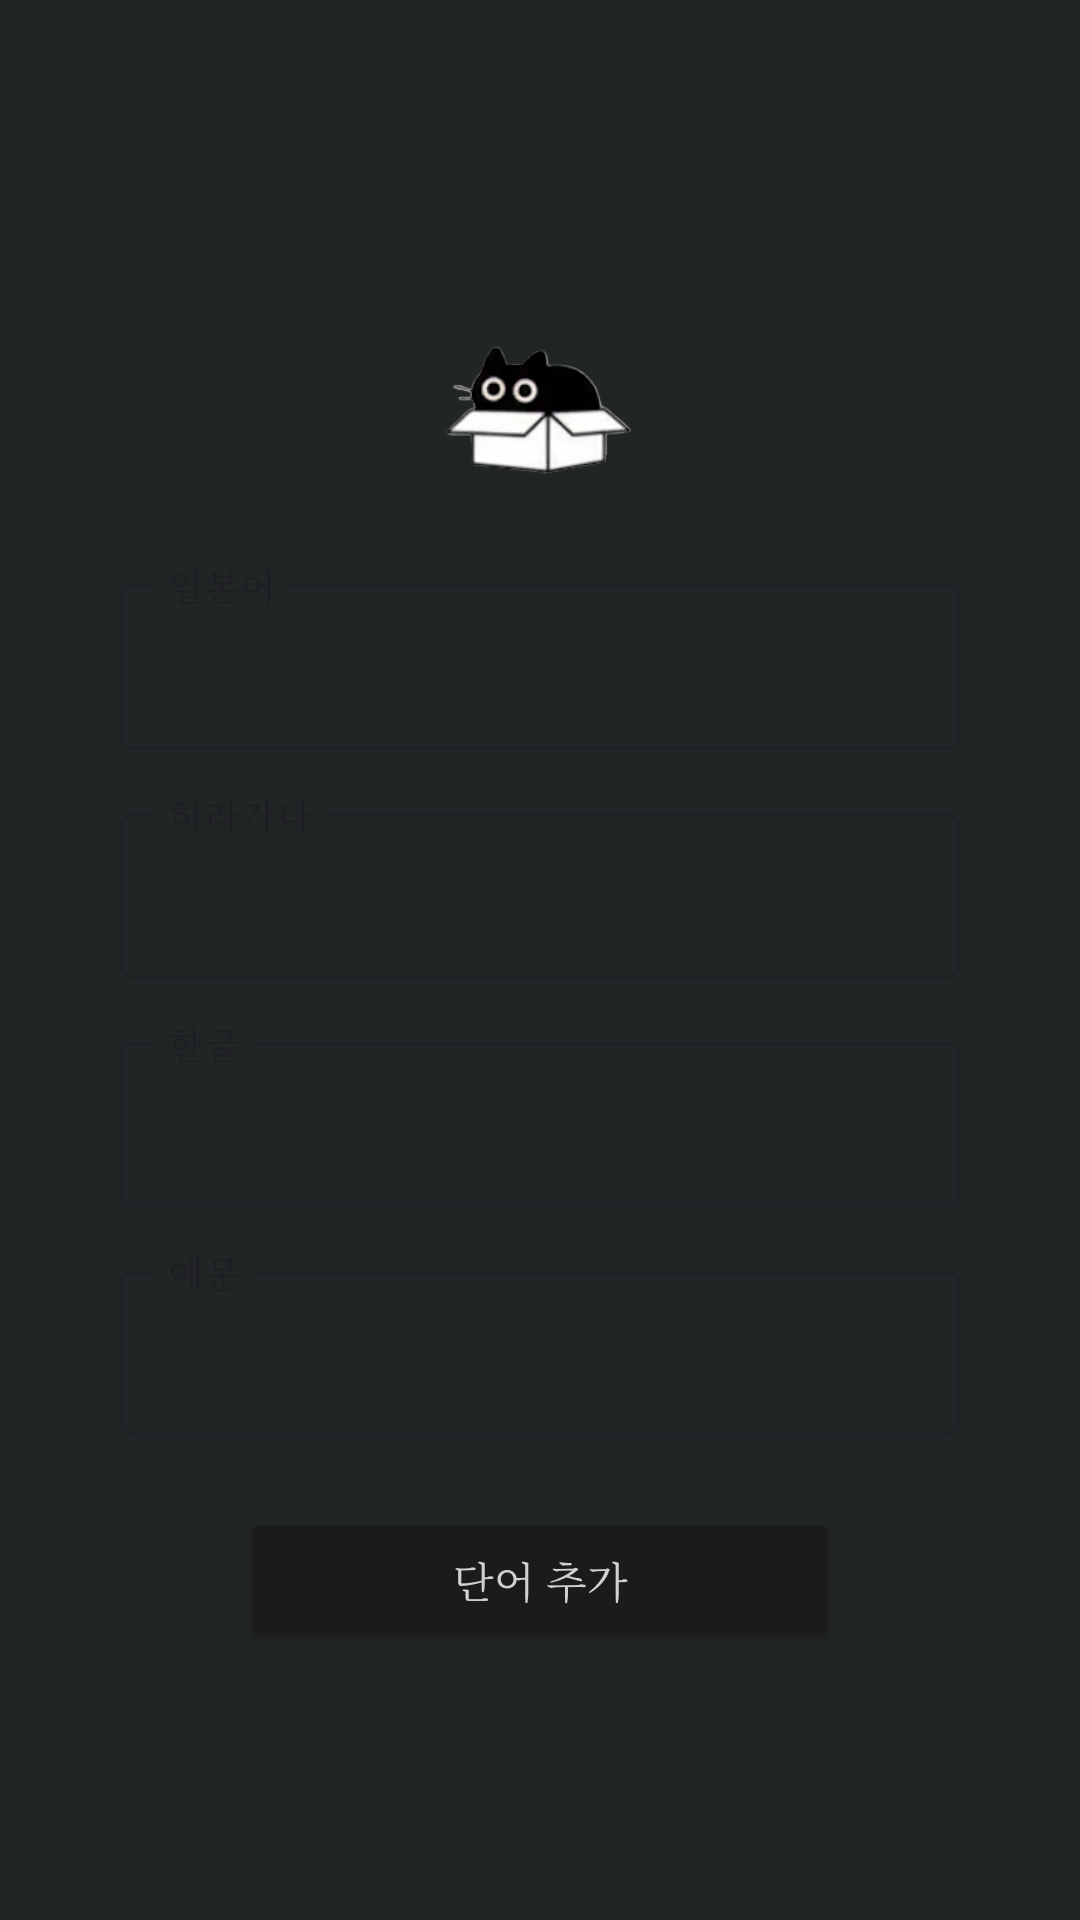

This screen was rendered from an Android layout file. Write that file and the resources it references.
<!-- AndroidManifest.xml: application theme Theme.VoPet -->
<!-- res/layout/fragment_home.xml -->
<?xml version="1.0" encoding="utf-8"?>
<LinearLayout xmlns:android="http://schemas.android.com/apk/res/android"
    xmlns:app="http://schemas.android.com/apk/res-auto"
    android:layout_width="match_parent"
    android:layout_height="match_parent"
    android:orientation="vertical"
    android:gravity="center"
    android:background="@color/dark_gray"
    android:padding="24dp">

    <ImageView
        android:layout_width="80dp"
        android:layout_height="100dp"
        android:src="@drawable/cat_img_3" />

    
    <com.google.android.material.textfield.TextInputLayout
        android:id="@+id/tilJapanese"
        style="@style/Widget.MaterialComponents.TextInputLayout.OutlinedBox"
        android:layout_width="280dp"
        android:layout_height="wrap_content"
        android:layout_marginBottom="16dp"
        android:hint="일본어"
        app:expandedHintEnabled="false">

        <com.google.android.material.textfield.TextInputEditText
            android:id="@+id/etJapanese"
            android:layout_width="match_parent"
            android:layout_height="wrap_content"
            android:textSize="16sp"
            android:inputType="text"
            android:maxLines="1" />

    </com.google.android.material.textfield.TextInputLayout>

    
    <com.google.android.material.textfield.TextInputLayout
        android:id="@+id/tilHiragana"
        style="@style/Widget.MaterialComponents.TextInputLayout.OutlinedBox"
        android:layout_width="280dp"
        android:layout_height="wrap_content"
        android:layout_marginBottom="16dp"
        android:hint="히라가나"
        app:expandedHintEnabled="false">

        <com.google.android.material.textfield.TextInputEditText
            android:id="@+id/etHiragana"
            android:layout_width="match_parent"
            android:layout_height="wrap_content"
            android:textSize="16sp"
            android:inputType="text"
            android:maxLines="1" />

    </com.google.android.material.textfield.TextInputLayout>

    
    <com.google.android.material.textfield.TextInputLayout
        android:id="@+id/tilKorean"
        style="@style/Widget.MaterialComponents.TextInputLayout.OutlinedBox"
        android:layout_width="280dp"
        android:layout_height="wrap_content"
        android:layout_marginBottom="16dp"
        android:hint="한글"
        app:expandedHintEnabled="false">

        <com.google.android.material.textfield.TextInputEditText
            android:id="@+id/etKorean"
            android:layout_width="match_parent"
            android:layout_height="wrap_content"
            android:textSize="16sp"
            android:inputType="text"
            android:maxLines="1" />

    </com.google.android.material.textfield.TextInputLayout>

    
    <com.google.android.material.textfield.TextInputLayout
        android:id="@+id/tilExample"
        style="@style/Widget.MaterialComponents.TextInputLayout.OutlinedBox"
        android:layout_width="280dp"
        android:layout_height="wrap_content"
        android:layout_marginBottom="24dp"
        android:hint="예문"
        app:expandedHintEnabled="false">

        <com.google.android.material.textfield.TextInputEditText
            android:id="@+id/etExample"
            android:layout_width="match_parent"
            android:layout_height="wrap_content"
            android:textSize="16sp"
            android:inputType="textMultiLine"
            android:maxLines="3" />

    </com.google.android.material.textfield.TextInputLayout>

    
    <Button
        android:id="@+id/btnAddWord"
        android:layout_width="200dp"
        android:layout_height="wrap_content"
        android:text="단어 추가"
        android:backgroundTint="@color/custom_black"
        android:textColor="@color/custom_white" />

</LinearLayout>
<!-- resources referenced by this layout -->
<resources>
  <color name="custom_black">#1C1B1B</color>
  <color name="custom_white">#D3D1CE</color>
  <color name="dark_gray">#222526</color>
  <!-- drawable cat_img_3: png bitmap (drawable, 24848 bytes) -->
  <style name="Theme.VoPet" parent="Base.Theme.VoPet" />
  <style name="Base.Theme.VoPet" parent="Theme.Material3.DayNight.NoActionBar">
          
          
          
          
          <item name="android:fontFamily">serif</item>
          <item name="fontFamily">serif</item>
          
      </style>
</resources>
